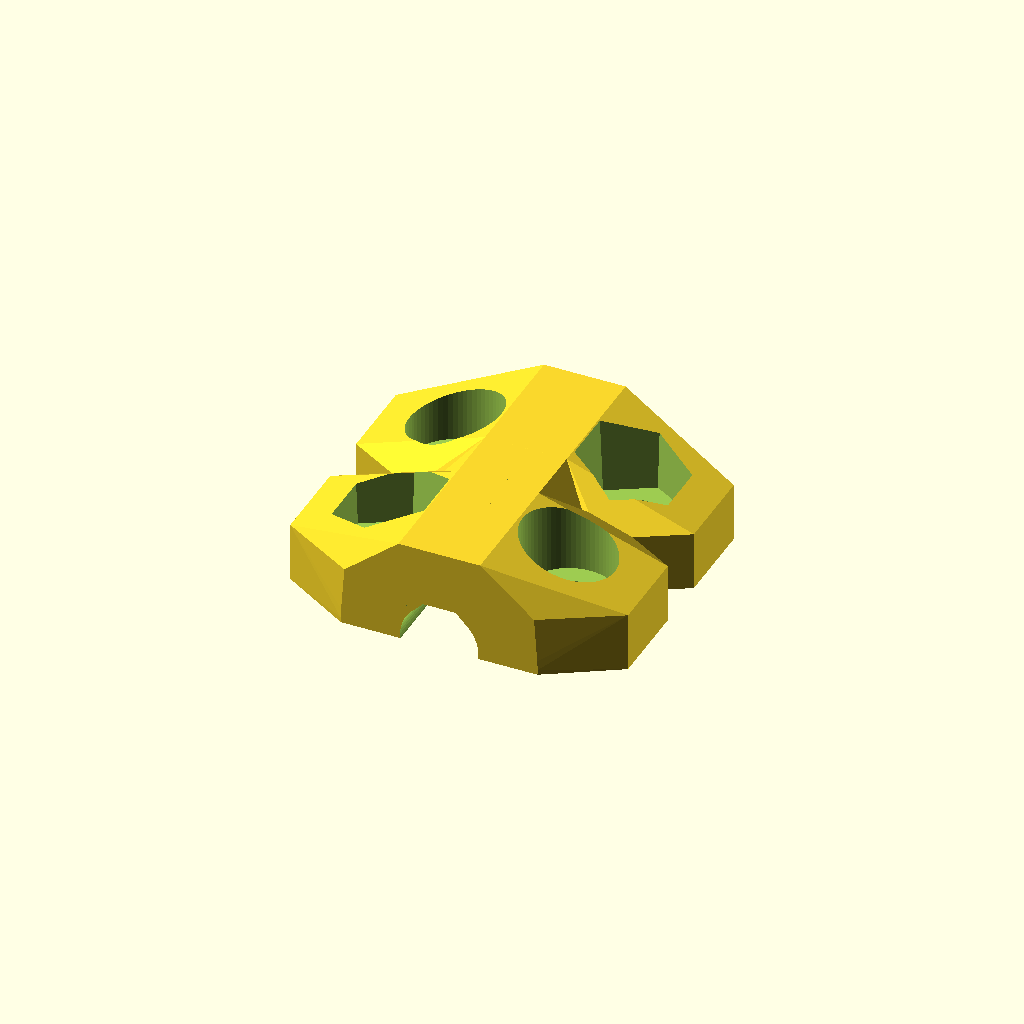
Cell 1: rendered with the file's own defaults.
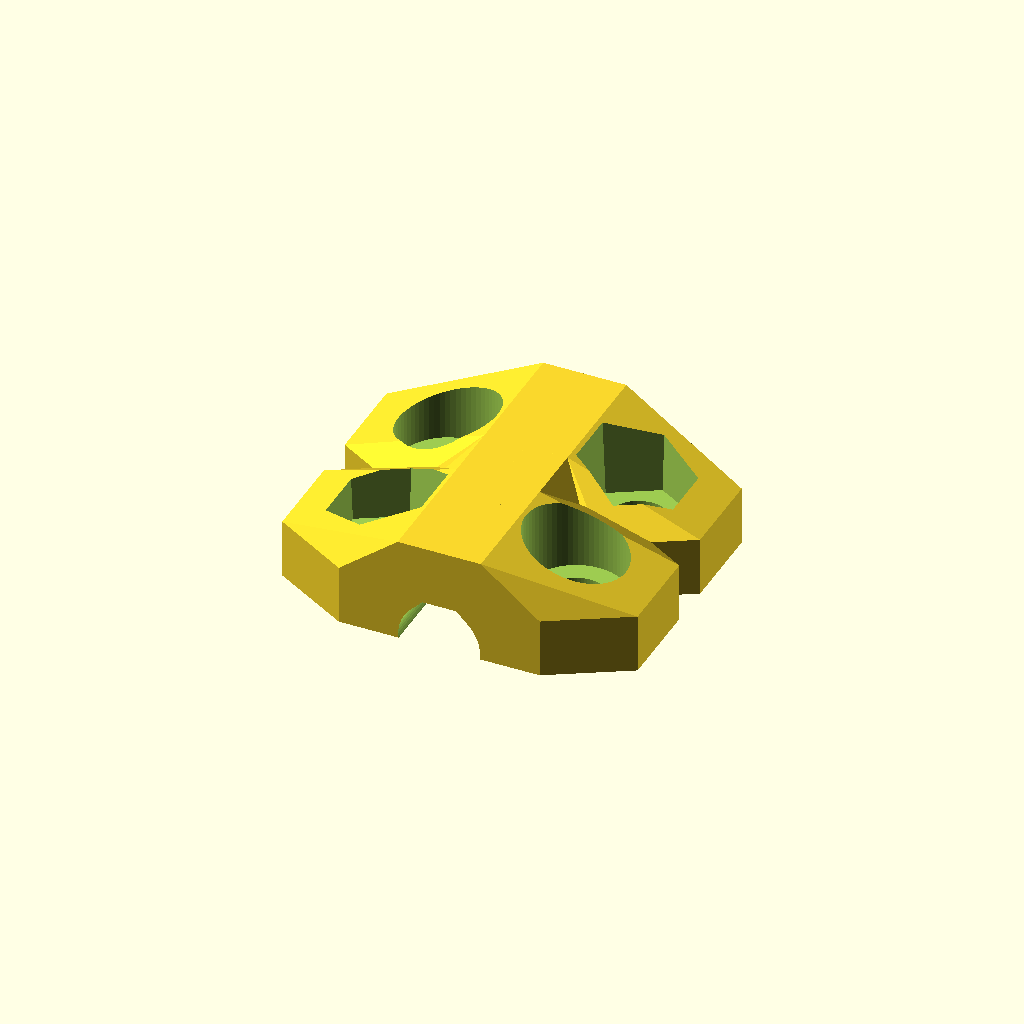
Cell 2: the same model with slop = 0.5.
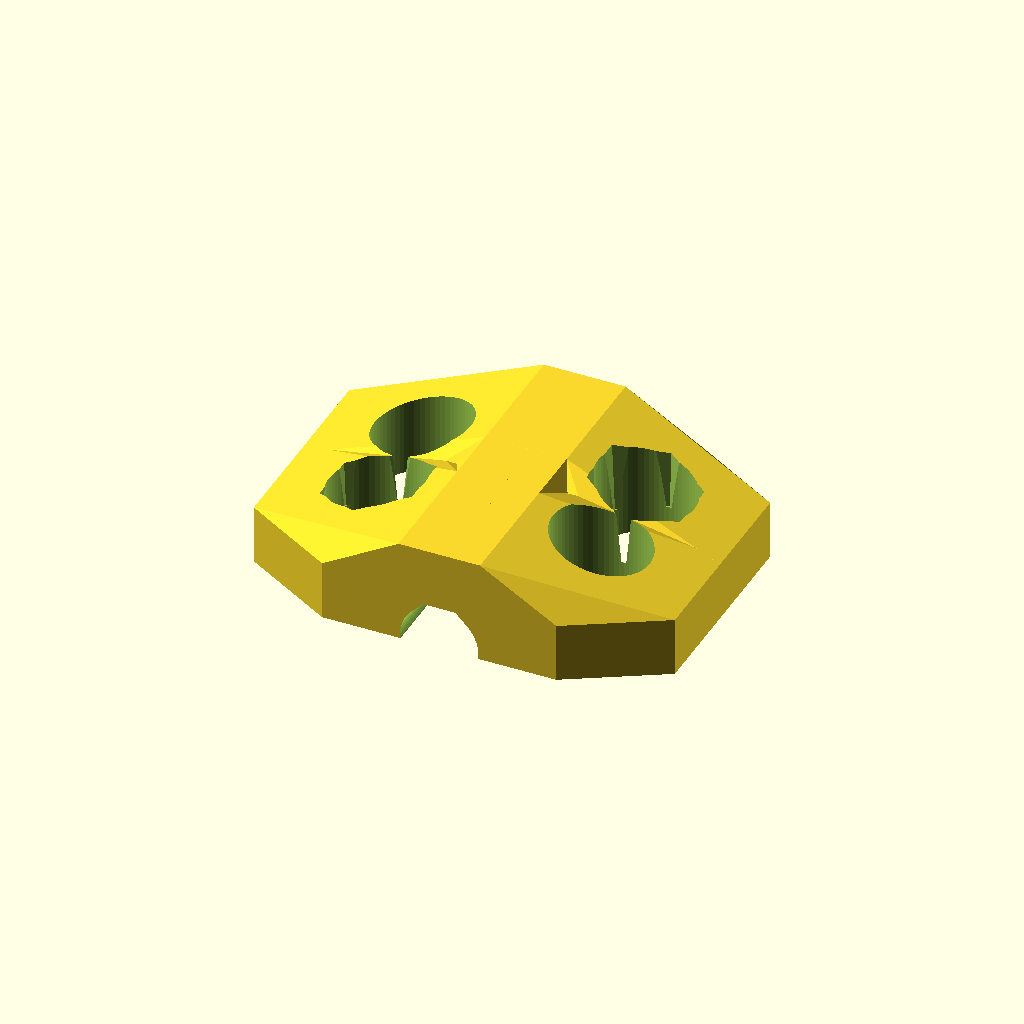
Cell 3 — m3_dia set to 6, the other parameters unchanged.
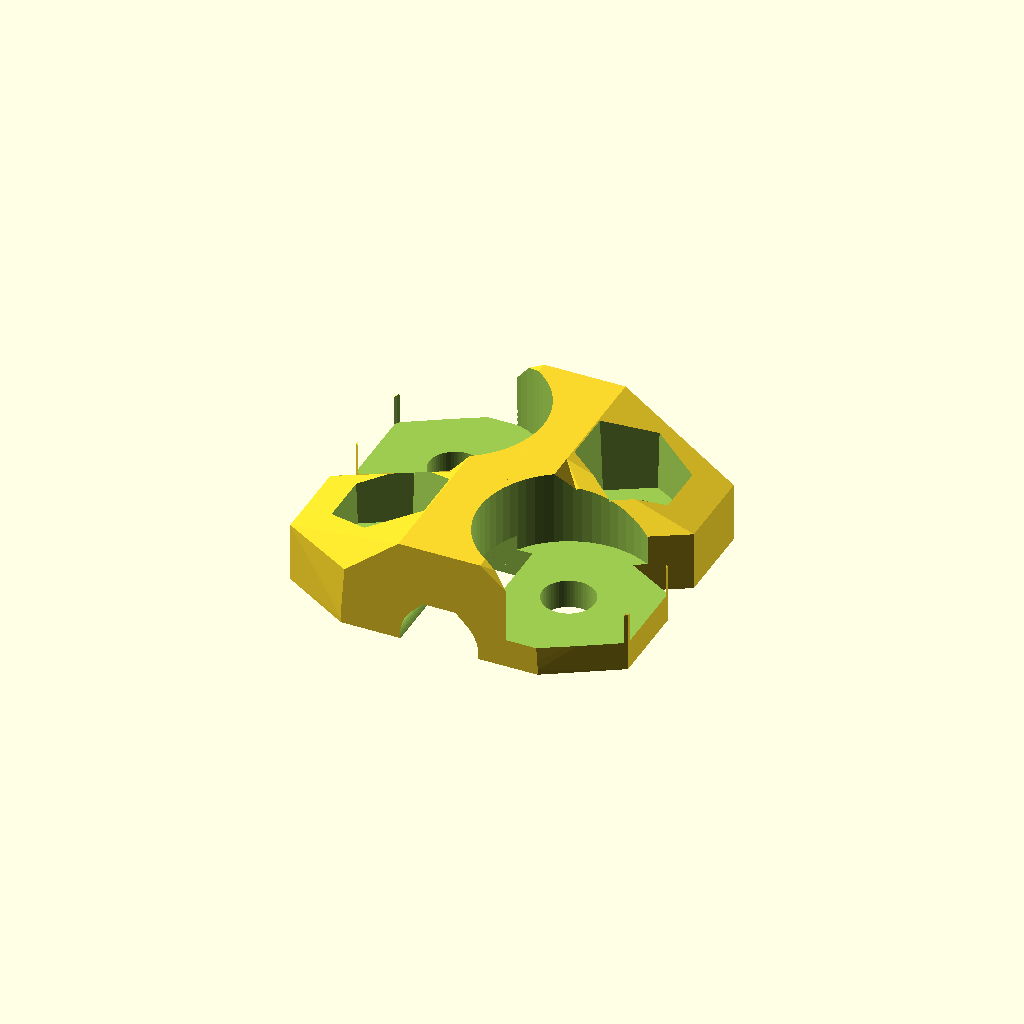
Cell 4 — m3_cap_dia set to 11.4, the other parameters unchanged.
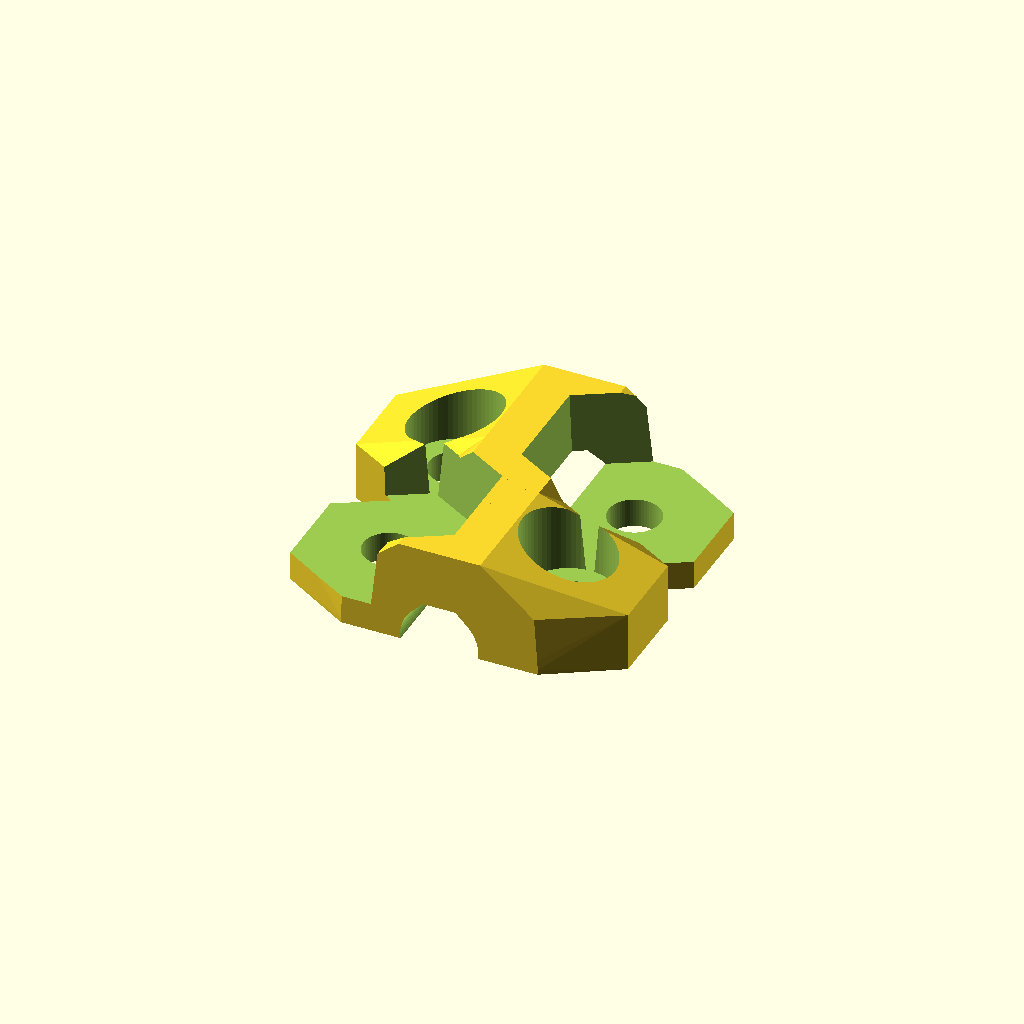
Cell 5 — m3_nut_dia set to 12.9, the other parameters unchanged.
One fixed orthographic camera (rotation 55°, 0°, 25°; colour scheme Cornfield) for every cell.
OpenSCAD source file archive/z_clamp.scad:
slop = .25;

m3_dia = 3;
m3_rad = m3_dia/2+slop;

m3_cap_dia = 5.7;
m3_cap_rad = m3_cap_dia/2+slop;
m3_cap_thick = 1.65+slop/2;
m3_cap_hex_rad = (2/cos(30))/2;

m3_nut_dia = 6.45;
m3_nut_rad = m3_nut_dia/2+slop/2;
m3_nut_thick = 2.4;

m5_dia = 5;
m5_rad = 5/2+slop/2;

lm8uu_dia = 15;
lm8uu_rad = lm8uu_dia/2+slop;
lm8uu_len = 24+slop;

wall = 4;
hole_sep = m5_rad+m3_rad+wall/2;
len = 8.5;

$fn=64;
bearing_clamp();
//coupler();

module coupler(height=25){
    rad = m5_rad+wall;
    gap = wall/2;
    hinge_rad = gap+wall/2;
    width = rad+5;
    echo(width+hinge_rad*2);
    difference(){
        union(){
            cylinder(r=rad, h=height);
            hull(){
                for(i=[-width/2, width/2]) translate([i,0,0]) cylinder(r=hinge_rad, h=height);
            }
        }
        
        //hinge cutout
        hull(){
            for(i=[-width/2, width]) translate([i,0,-.1]) cylinder(r=gap/2, h=height+1);
        }
        
        //rod hole
        translate([0,0,-.01]) difference(){
            cylinder(r=m5_rad, h=height+1);
            translate([0,0,height/2]) difference(){
                cylinder(r=m5_rad+1, h=gap, center=true);
                cube([30,gap*2,gap+1], center=true);
            }
        }
        
        //clamp screws
        for(i=[m3_nut_rad+1, height-(m3_nut_rad+1)]) translate([m5_rad+m3_rad+1,0,i]) rotate([90,0,0]) {
            cylinder(r=m3_rad, h=10, center=true);
            translate([0,0,gap/2+wall/2]) rotate([0,0,30]) cylinder(r1=m3_nut_rad, r2=m3_nut_rad+.5, h=m3_nut_thick*2, $fn=6);
            mirror([0,0,1]) translate([0,0,gap/2+wall/2]) rotate([0,0,30]) cylinder(r1=m3_cap_rad, r2=m3_cap_rad+.5, h=m3_nut_thick*2);
        }
        
        //cutout to make top/bottom more independent
        scale([1,1,1]) translate([rad+wall,0,height/2])  rotate([90,0,0]) cylinder(r=rad+1, h=30, center=true, $fn=4);
    }
}


module bearing_clamp(){
    m5_inset = .35;
	difference(){
		union(){
			rotate([-90,0,0]) translate([0,-m5_inset,0]) cap_cylinder(r=m5_rad+wall, h=len, center=true);
			for(i=[-1,1])
				hull(){
					rotate([-90,0,0]) translate([0,-m5_inset,i*(wall/2+len/2)]) cap_cylinder(r=m5_rad+wall, h=len, center=true);

					for(j=[-1,1]) translate([j*hole_sep,i*(len-m3_rad-wall/2),0]) rotate([0,0,30]) cylinder(r=m3_rad+wall, h=wall, $fn=6);
			}
		}

		for(i=[-1,1]){
				rotate([-90,0,0]) translate([0,-m5_inset,i*(wall/2+len/2)]) cap_cylinder(r=m5_rad, h=len+1, center=true);

				for(j=[-1,1]) translate([j*hole_sep,i*(len-m3_rad-wall/2),-.05]) {	
					if((i+j)==0){
						translate([m5_inset*i,0,wall/2]) {
                                                    cylinder(r=m3_cap_rad, h=lm8uu_dia);
                                                    cylinder(r=m3_rad, h=wall*3, center=true);
                                            }
					}else{
						translate([-m5_inset*i,0,wall/2]) {
                                                    rotate([0,0,30]) cylinder(r1=m3_nut_rad, r2=m3_nut_rad+1, h=lm8uu_dia, $fn=6);
                                                    cylinder(r=m3_rad, h=wall*3, center=true);
                                                }
					}
				}
		}

		translate([0,0,-50]) cube([100,100,100], center=true); 
	}
}

module nut_trap(){
	difference(){
		hull(){
			for(i=[0,1]) mirror([i,0,0]) translate([hole_sep/2,0,0]) cylinder(r=m3_rad+wall, h=1+m3_nut_thick);
		}

		//screwholes
		for(i=[0,1]) mirror([i,0,0]) translate([hole_sep/2,0,-.1]) {
			cylinder(r=m3_rad, h=wall+.1);
			translate([0,0,1]) cylinder(r=m3_nut_rad, h=lm8uu_dia, $fn=6);
		}

		translate([0,0,-50]) cube([100,100,100], center=true); 
	}
}

module cap_screw(len = 10){
	color([.25,.25,.25])
	difference(){
		union(){
			translate([0,0,-len/2]) rotate([0,0,-90]) cap_cylinder(r=screw_rad, h=len, center=true);
			translate([0,0,len/2-.1]) difference(){
				scale([1,1,.75]) sphere(r=cap_rad);
				translate([0,0,-cap_dia/2]) cube([cap_dia+1, cap_dia+1, cap_dia],center=true);
				translate([0,0,cap_dia/2+.1+cap_thick]) cube([cap_dia+1, cap_dia+1, cap_dia],center=true);
			}
		}
		
		translate([0,0,len/2+slop]) cylinder(r=cap_hex_rad, h=cap_thick, $fn=6);
	}
}

module cap_cylinder(r=1, h=1, center=false){
	cylinder(r=r, h=h, center=center);
	intersection(){
		rotate([0,0,22.5]) cylinder(r=r/cos(180/8), h=h, $fn=8, center=center);
		translate([0,-r/cos(180/4),0]) rotate([0,0,0]) cylinder(r=r/cos(180/4), h=h, $fn=4, center=center);
	}
}
Customizer parameters (derived from the source; name, type, default, range or options):
slop: number, default 0.25
m3_dia: number, default 3
m3_cap_dia: number, default 5.7
m3_nut_dia: number, default 6.45
m3_nut_thick: number, default 2.4
m5_dia: number, default 5
lm8uu_dia: number, default 15
wall: number, default 4
len: number, default 8.5
